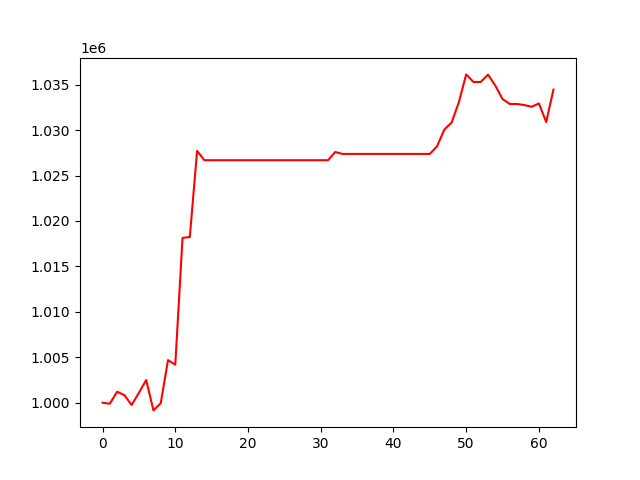

Values plotted in this chart, from the file beside it:
, 0
0, 1000000
1, 999888
2, 1001206
3, 1000840
4, 999753
5, 1001089
6, 1002502
7, 999155
8, 999945
9, 1004690
10, 1004179
11, 1018142
12, 1018234
13, 1027712
14, 1026685
15, 1026685
16, 1026685
17, 1026685
18, 1026685
19, 1026685
20, 1026685
21, 1026685
22, 1026685
23, 1026685
24, 1026685
25, 1026685
26, 1026685
27, 1026685
28, 1026685
29, 1026685
30, 1026685
31, 1026685
32, 1027588
33, 1027375
34, 1027375
35, 1027375
36, 1027375
37, 1027375
38, 1027375
39, 1027375
40, 1027375
41, 1027375
42, 1027375
43, 1027375
44, 1027375
45, 1027375
46, 1028215
47, 1030062
48, 1030831
49, 1033081
50, 1036128
51, 1035294
52, 1035294
53, 1036098
54, 1034903
55, 1033412
56, 1032872
57, 1032872
58, 1032753
59, 1032561
... 3 more rows
